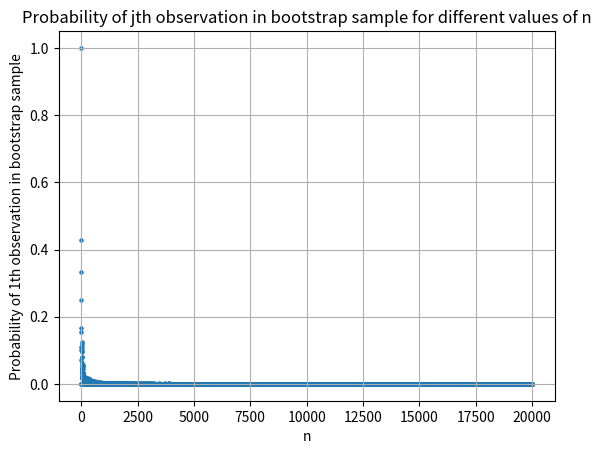

Generate this figure with matplotlib:
from numpy import *
import matplotlib.pyplot as plt

j = 1  
num_samples = 20000  

n_values = arange(1, num_samples + 1)
probabilities = []

for n in n_values:
    sample = random.choice(range(n), size=n, replace=True)
    probability = mean(sample == j)
    probabilities.append(probability)

# Creating a scatter plot
plt.scatter(n_values, probabilities, s=5)
plt.xlabel('n')
plt.ylabel(f'Probability of {j}th observation in bootstrap sample')
plt.title('Probability of jth observation in bootstrap sample for different values of n')
plt.grid(True)
plt.show()
